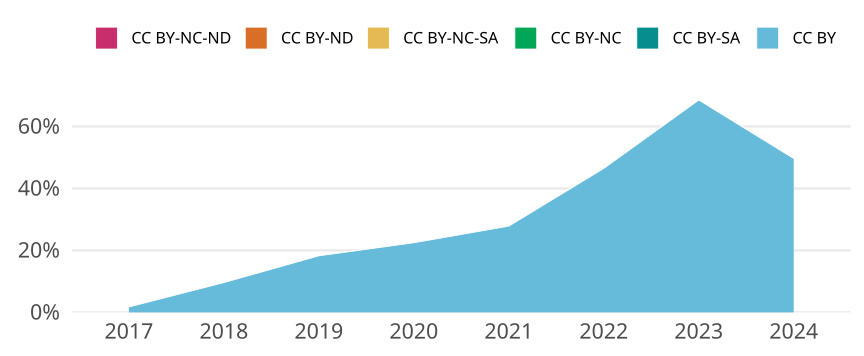

The file beside this chart, header and first rows:
cr_year, cc, cc_total, jn_all, prop
2017, CC BY, 79, 4538, 0.01741
2017, CC BY-SA, 0, NA, 0
2017, CC BY-NC, 0, NA, 0
2017, CC BY-NC-SA, 0, NA, 0
2017, CC BY-ND, 0, NA, 0
2017, CC BY-NC-ND, 0, NA, 0
2018, CC BY, 420, 4370, 0.09611
2018, CC BY-SA, 0, NA, 0
2018, CC BY-NC, 0, NA, 0
2018, CC BY-NC-SA, 0, NA, 0
2018, CC BY-ND, 0, NA, 0
2018, CC BY-NC-ND, 0, NA, 0
2019, CC BY, 838, 4592, 0.1825
2019, CC BY-SA, 0, NA, 0
2019, CC BY-NC, 0, NA, 0
2019, CC BY-NC-SA, 0, NA, 0
2019, CC BY-ND, 0, NA, 0
2019, CC BY-NC-ND, 0, NA, 0
2020, CC BY, 1050, 4673, 0.2247
2020, CC BY-SA, 0, NA, 0
2020, CC BY-NC, 0, NA, 0
2020, CC BY-NC-SA, 0, NA, 0
2020, CC BY-ND, 0, NA, 0
2020, CC BY-NC-ND, 0, NA, 0
2021, CC BY, 1367, 4912, 0.2783
2021, CC BY-SA, 0, NA, 0
2021, CC BY-NC, 0, NA, 0
2021, CC BY-NC-SA, 0, NA, 0
2021, CC BY-ND, 0, NA, 0
2021, CC BY-NC-ND, 0, NA, 0
2022, CC BY, 2045, 4402, 0.4646
2022, CC BY-SA, 0, NA, 0
2022, CC BY-NC, 0, NA, 0
2022, CC BY-NC-SA, 0, NA, 0
2022, CC BY-ND, 0, NA, 0
2022, CC BY-NC-ND, 0, NA, 0
2023, CC BY, 3003, 4383, 0.6851
2023, CC BY-SA, 0, NA, 0
2023, CC BY-NC, 0, NA, 0
2023, CC BY-NC-SA, 0, NA, 0
2023, CC BY-ND, 0, NA, 0
2023, CC BY-NC-ND, 0, NA, 0
2024, CC BY, 820, 1652, 0.4964
2024, CC BY-SA, 0, NA, 0
2024, CC BY-NC, 0, NA, 0
2024, CC BY-NC-SA, 0, NA, 0
2024, CC BY-ND, 0, NA, 0
2024, CC BY-NC-ND, 0, NA, 0
